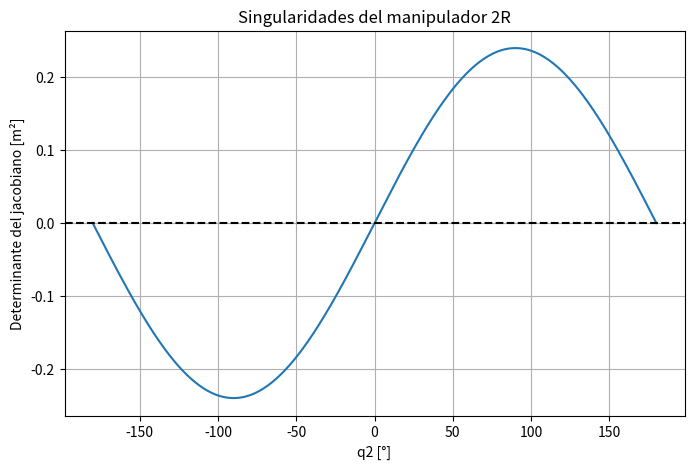

Recreate this plot in Python.

import numpy as np
import matplotlib.pyplot as plt

L1 = 0.6
L2 = 0.4

q1 = np.deg2rad(30)
q2 = np.deg2rad(45)

# Jacobiano de posición
J = np.array([
    [
        -L1*np.sin(q1)-L2*np.sin(q1+q2),
        -L2*np.sin(q1+q2)
    ],
    [
        L1*np.cos(q1)+L2*np.cos(q1+q2),
        L2*np.cos(q1+q2)
    ]
])

print("Jacobiano:")
print(J)

print("Determinante:")
print(np.linalg.det(J))

# Evaluación del determinante
q2_values = np.linspace(-np.pi, np.pi, 400)

det_values = L1*L2*np.sin(q2_values)

plt.figure(figsize=(8, 5))

plt.plot(
    np.rad2deg(q2_values),
    det_values
)

plt.axhline(0, color="black", linestyle="--")

plt.xlabel("q2 [°]")
plt.ylabel("Determinante del jacobiano [m²]")
plt.title("Singularidades del manipulador 2R")
plt.grid(True)

plt.show()
